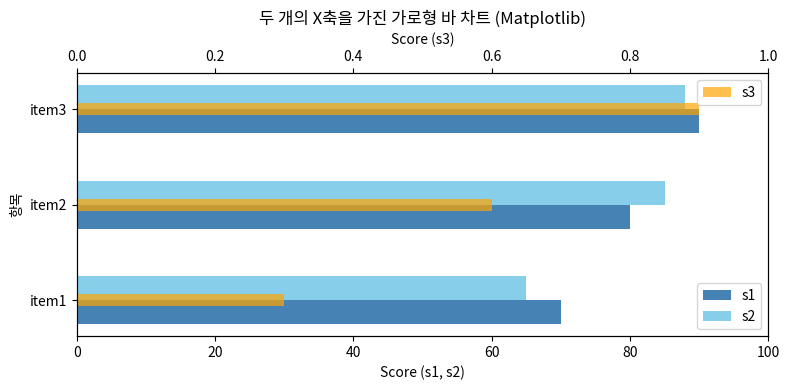

This figure's Python source:
import matplotlib.pyplot as plt
import numpy as np
import pandas as pd

# 예시 데이터
df = pd.DataFrame({
    'a': ['item1', 'item2', 'item3'],
    's1': [70, 80, 90],
    's2': [65, 85, 88],
    's3': [0.3, 0.6, 0.9]
})

# y 위치
y = np.arange(len(df))

# Figure와 두 개의 x축 생성
fig, ax1 = plt.subplots(figsize=(8, 4))
ax2 = ax1.twiny()   # 보조 x축 생성 (위쪽)

# ---- ① 기본축(s1, s2) ----
bar_height = 0.25
ax1.barh(y - bar_height/2, df['s1'], height=bar_height, color='steelblue', label='s1')
ax1.barh(y + bar_height/2, df['s2'], height=bar_height, color='skyblue', label='s2')

ax1.set_xlabel("Score (s1, s2)")
ax1.set_ylabel("항목")
ax1.set_yticks(y)
ax1.set_yticklabels(df['a'])
ax1.set_xlim(0, 100)

# ---- ② 보조축(s3) ----
ax2.barh(y, df['s3'], height=bar_height/2, color='orange', alpha=0.7, label='s3')
ax2.set_xlim(0, 1.0)
ax2.set_xlabel("Score (s3)")

# ---- ③ 레이아웃 조정 ----
ax1.legend(loc='lower right')
ax2.legend(loc='upper right')
plt.title("두 개의 X축을 가진 가로형 바 차트 (Matplotlib)")
plt.tight_layout()
plt.show()